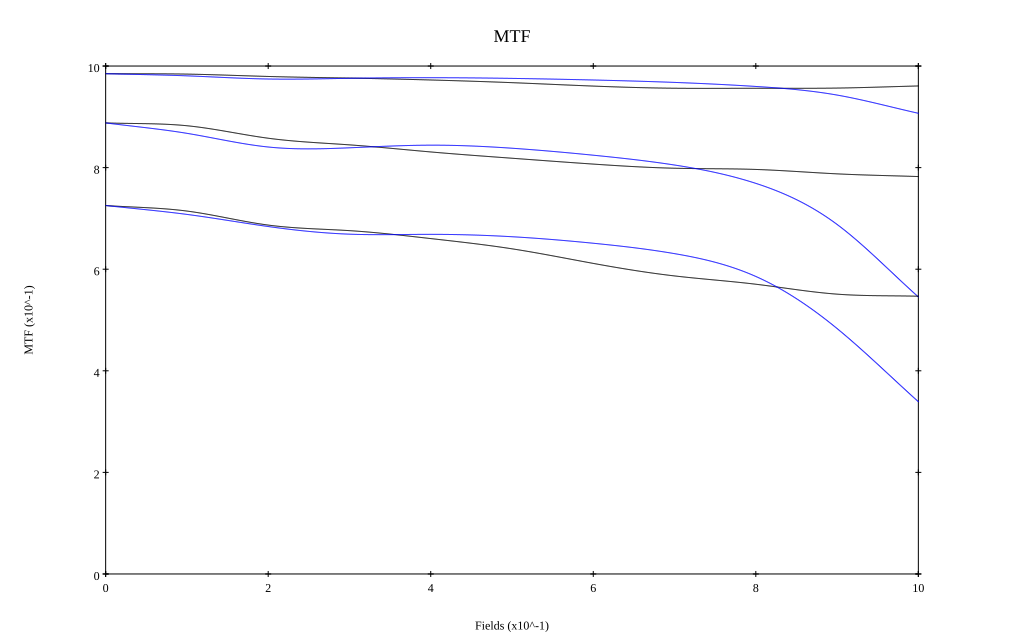

Source data for this figure (header and first rows):
, 0, 0.1, 0.2, 0.3, 0.4, 0.5, 0.6, 0.7, 0.8, 0.9, 1
10 sag, 0.985, 0.984, 0.979, 0.976, 0.973, 0.967, 0.961, 0.956, 0.956, 0.957, 0.961
10 tan, 0.985, 0.981, 0.974, 0.976, 0.977, 0.976, 0.973, 0.968, 0.96, 0.943, 0.907
30 sag, 0.888, 0.882, 0.858, 0.845, 0.831, 0.818, 0.807, 0.799, 0.796, 0.788, 0.782
30 tan, 0.888, 0.868, 0.841, 0.839, 0.844, 0.838, 0.824, 0.805, 0.769, 0.688, 0.545
50 sag, 0.725, 0.714, 0.687, 0.676, 0.66, 0.64, 0.611, 0.587, 0.57, 0.551, 0.547
50 tan, 0.725, 0.708, 0.684, 0.669, 0.669, 0.664, 0.651, 0.631, 0.586, 0.483, 0.339
